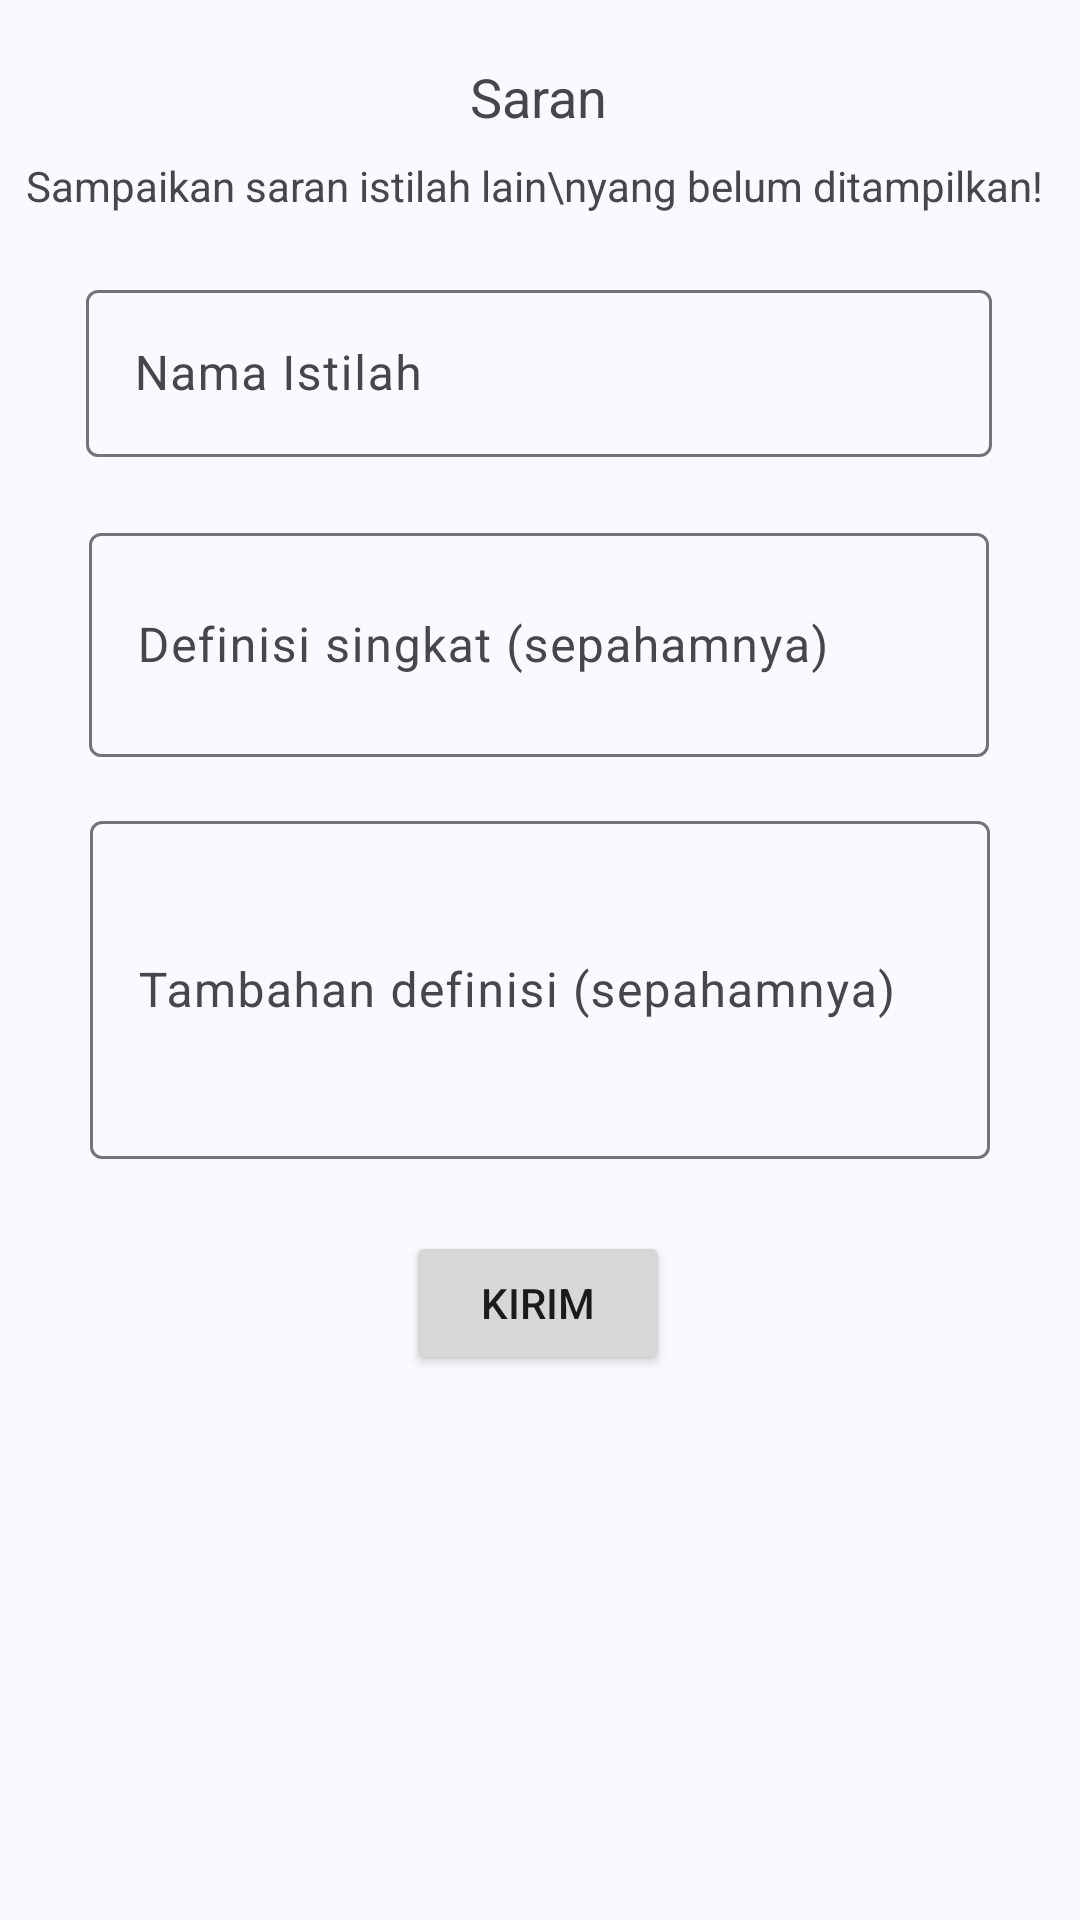

The Android layout XML behind this screen, and the referenced resources:
<!-- AndroidManifest.xml: application theme Theme.KamusIstilahHukum -->
<!-- res/layout/fragment_saran.xml -->
<?xml version="1.0" encoding="utf-8"?>
<androidx.constraintlayout.widget.ConstraintLayout xmlns:android="http://schemas.android.com/apk/res/android"
    xmlns:app="http://schemas.android.com/apk/res-auto"
    xmlns:tools="http://schemas.android.com/tools"
    android:layout_width="match_parent"
    android:layout_height="match_parent"
    android:orientation="vertical"
    tools:context=".view.SaranFragment">

    <TextView
        android:id="@+id/tvTitle"
        android:layout_width="wrap_content"
        android:layout_height="wrap_content"
        android:layout_marginTop="20dp"
        android:text="Saran"
        android:textAppearance="@style/TextAppearance.AppCompat.Medium"
        app:layout_constraintEnd_toEndOf="parent"
        app:layout_constraintHorizontal_bias="0.498"
        app:layout_constraintStart_toStartOf="parent"
        app:layout_constraintTop_toTopOf="parent" />

    <TextView
        android:id="@+id/tvSubtitle"
        android:layout_width="wrap_content"
        android:layout_height="wrap_content"
        android:layout_marginTop="8dp"
        android:gravity="center"
        android:text="Sampaikan saran istilah lain\nyang belum ditampilkan! "
        app:layout_constraintEnd_toEndOf="parent"
        app:layout_constraintHorizontal_bias="0.497"
        app:layout_constraintStart_toStartOf="parent"
        app:layout_constraintTop_toBottomOf="@+id/tvTitle" />

    <com.google.android.material.textfield.TextInputLayout
        android:id="@+id/textInputLayoutNama"
        style="@style/Widget.Material3.TextInputLayout.OutlinedBox"
        android:layout_width="302dp"
        android:layout_height="69dp"
        android:layout_marginTop="20dp"
        android:hint="Nama Istilah"
        app:errorEnabled="true"
        app:helperTextEnabled="false"
        app:layout_constraintEnd_toEndOf="parent"
        app:layout_constraintHorizontal_bias="0.495"
        app:layout_constraintStart_toStartOf="parent"
        app:layout_constraintTop_toBottomOf="@+id/tvSubtitle">

        <com.google.android.material.textfield.TextInputEditText
            android:id="@+id/editTextNama"
            android:layout_width="match_parent"
            android:layout_height="wrap_content" />
    </com.google.android.material.textfield.TextInputLayout>

    <com.google.android.material.textfield.TextInputLayout
        android:id="@+id/textInputLayoutShortDesc"
        android:layout_width="300dp"
        android:layout_height="wrap_content"
        android:layout_marginTop="12dp"
        android:hint="Definisi singkat (sepahamnya)"
        app:layout_constraintEnd_toEndOf="parent"
        app:layout_constraintHorizontal_bias="0.495"
        app:layout_constraintStart_toStartOf="parent"
        app:layout_constraintTop_toBottomOf="@+id/textInputLayoutNama">

        <com.google.android.material.textfield.TextInputEditText
            android:id="@+id/editTextShortDesc"
            android:layout_width="match_parent"
            android:layout_height="wrap_content"
            android:lines="2"
            tools:ignore="SpeakableTextPresentCheck" />
    </com.google.android.material.textfield.TextInputLayout>

    <com.google.android.material.textfield.TextInputLayout
        android:id="@+id/textInputLayoutLongDesc"
        android:layout_width="300dp"
        android:layout_height="wrap_content"
        android:layout_marginTop="16dp"
        app:layout_constraintEnd_toEndOf="parent"
        app:layout_constraintStart_toStartOf="parent"
        app:layout_constraintTop_toBottomOf="@+id/textInputLayoutShortDesc">

        <com.google.android.material.textfield.TextInputEditText
            android:id="@+id/editTextLongDesc"
            android:layout_width="match_parent"
            android:layout_height="match_parent"
            android:hint="Tambahan definisi (sepahamnya)"
            android:lines="4" />
    </com.google.android.material.textfield.TextInputLayout>

    <Button
        android:id="@+id/submitButton"
        android:layout_width="wrap_content"
        android:layout_height="wrap_content"
        android:layout_marginTop="24dp"
        android:text="Kirim"
        app:icon="@android:drawable/ic_menu_send"
        app:iconPadding="2dp"
        app:layout_constraintBottom_toBottomOf="parent"
        app:layout_constraintEnd_toEndOf="parent"
        app:layout_constraintHorizontal_bias="0.498"
        app:layout_constraintStart_toStartOf="parent"
        app:layout_constraintTop_toBottomOf="@+id/textInputLayoutLongDesc"
        app:layout_constraintVertical_bias="0.0" />

</androidx.constraintlayout.widget.ConstraintLayout>
<!-- resources referenced by this layout -->
<resources>
  <style name="Theme.KamusIstilahHukum" parent="Theme.Material3.DynamicColors.DayNight">
          
  
  
  
  
  
  
  
          
          <item name="colorPrimary">@color/teal_700</item>
          <item name="colorPrimaryVariant">@color/green_legal_theme</item>
          <item name="colorOnPrimary">@color/white</item>
          
          <item name="colorSecondary">@color/purple_500</item>
          <item name="colorSecondaryVariant">@color/purple_700</item>
          <item name="colorOnSecondary">@color/white</item>
          
          <item name="android:statusBarColor" tools:targetApi="l">?attr/colorPrimaryVariant</item>
          
      </style>
  <color name="teal_700">#FF018786</color>
  <color name="green_legal_theme">#006634</color>
  <color name="white">#FFFFFFFF</color>
  <color name="purple_500">#FF6200EE</color>
  <color name="purple_700">#FF3700B3</color>
</resources>
